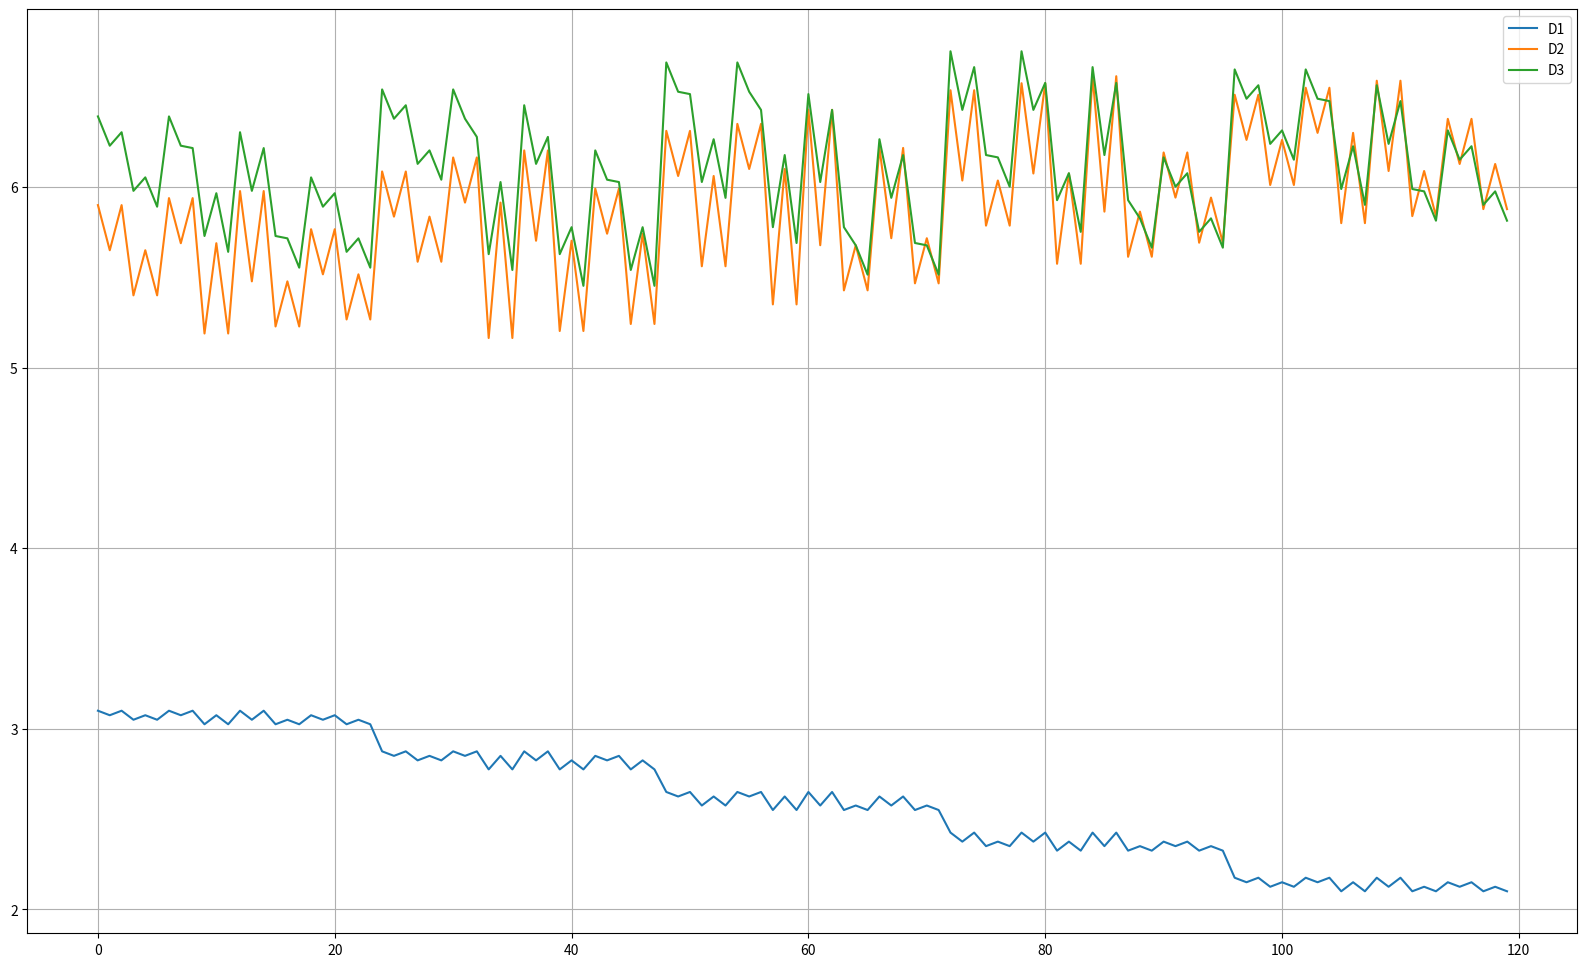

Source code (Python):
import pandas as pd
import matplotlib.pyplot as plt
from itertools import permutations


def maximization(max_val: int, min_val: int, pc_raw: int) -> float:
    '''Return pc_norm maximization'''
    return (9 * ((pc_raw - min_val) / (max_val - min_val))) + 1


def minimization(max_val: int, min_val: int, pc_raw: int) -> float:
    '''Return minimization of the pc_norm'''
    return (9 * ((max_val - pc_raw) / (max_val - min_val))) + 1


def min_max(table: dict) -> pd.DataFrame:
    '''Return a DataFrame with the values of ability to satisfy the criterion'''

    temp_list = []

    # Extract the table, _ for the "Constraint Name"
    for _, constraints in table.items():

        # Extract the operation (min, max) and list of constraints and perform
        # the operation needed
        for operation, constraints_vals in constraints.items():
            max_raw = max(constraints_vals)
            min_raw = min(constraints_vals)
            if operation == 'max':
                temp_array = [maximization(max_raw, min_raw, x)
                              for x in constraints_vals]
            elif operation == 'min':
                temp_array = [minimization(max_raw, min_raw, x)
                              for x in constraints_vals]
            temp_list.append(temp_array)

    return pd.DataFrame(temp_list, columns=[
                        f'D{i+1}' for i in range(len(temp_list[0]))])


def ability_to_satisfy(options: pd.DataFrame) -> list:
    '''Return a 2D list of possible values of ability_to_satisfy'''

    # Create a generator for permutations of the array
    ranking = permutations([10, 9, 8, 7, 6], 5)

    result = []
    permutation_list = []

    # Compute the percentages per ranking / scale
    for ranks in ranking:
        percentages = [rank / sum(ranks) for rank in ranks]
        permutation_list.append(ranks)
        temp_result = []

        # Compute the sum of ability to satisfy the criterion inputs
        for _, values in options.items():
            temp_result.append(
                sum([x * y for (x, y) in zip(values, percentages)]))
        result.append(temp_result)

    df2 = pd.DataFrame(result, columns=['D1', 'D2', 'D3'])
    df2.plot(figsize=(20, 12)).grid()
    plt.savefig('result.png')

    df2.to_csv('result.csv', index=False)
    pd.DataFrame(permutation_list).to_csv(
        'possible_permutation.csv', index=False)

    return df2


if __name__ == '__main__':
    df = {
        'economic': {
            'min': [7137.66, 12435.40, 10657],
        },
        'environmental': {
            'min': [1140.737, 865.5055, 808.0682],
        },
        'safety': {
            'max': [10, 11, 11],
        },
        'reliability': {
            'max': [3.81, 6.67, 10.5],
        },
        'reliability': {
            'max': [3.81, 6.67, 5.5555],
        },
    }
    df = min_max(df)
    df = ability_to_satisfy(df)
    print(df)